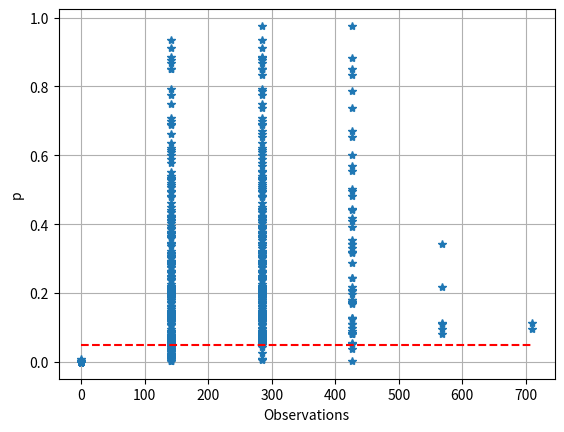

Write Python code to recreate this figure.
import matplotlib.pyplot as plt
import numpy as np
from scipy.stats import shapiro

"""Distribution Parameters"""
master_min = 2
master_max = 4

a_min = np.random.uniform(master_min, master_max,1)
a_max = np.max(a_min) + np.random.uniform(master_min,master_max,1) * np.random.uniform(0,1,1)
n = np.random.randint(0,250,1)
alpha = 0.05

""" Addition """
p = 0
u = 0
i = 0
i_add = np.array([])
p_add = np.array([])
ii = 0
while ii < 250:
    #print(ii)
    p = 0
    u = 0
    i = 0
    while p < alpha:
        u_cur = np.random.uniform(a_min, a_max, n)
        u = u + u_cur
        stat, p = shapiro(u)
        i_add = np.append(i_add,i)
        p_add = np.append(p_add, p)
        i = i + 1

    i_add = np.append(i_add,i)
    p_add = np.append(p_add, p)
    ii = ii + 1


obv = i_add * n
#print(obv)
#print(i_add)
#print(p_add)

plt.plot(obv, p_add, "*")
plt.hlines(alpha, 0, np.max(obv), colors = "red", linestyles= "dashed")
plt.grid()
plt.xlabel("Observations")
plt.ylabel("p")
plt.show()

"""
plt.plot(i_add,p_add)
plt.show()


y, w = np.histogram(u, bins = "auto")

y_cs = np.cumsum(y)

plt.subplot(1,2,1)
plt.plot(y)
plt.ylim((0,np.max(y)+5))

plt.subplot(1,2,2)
plt.plot(y_cs)

plt.show()
"""


